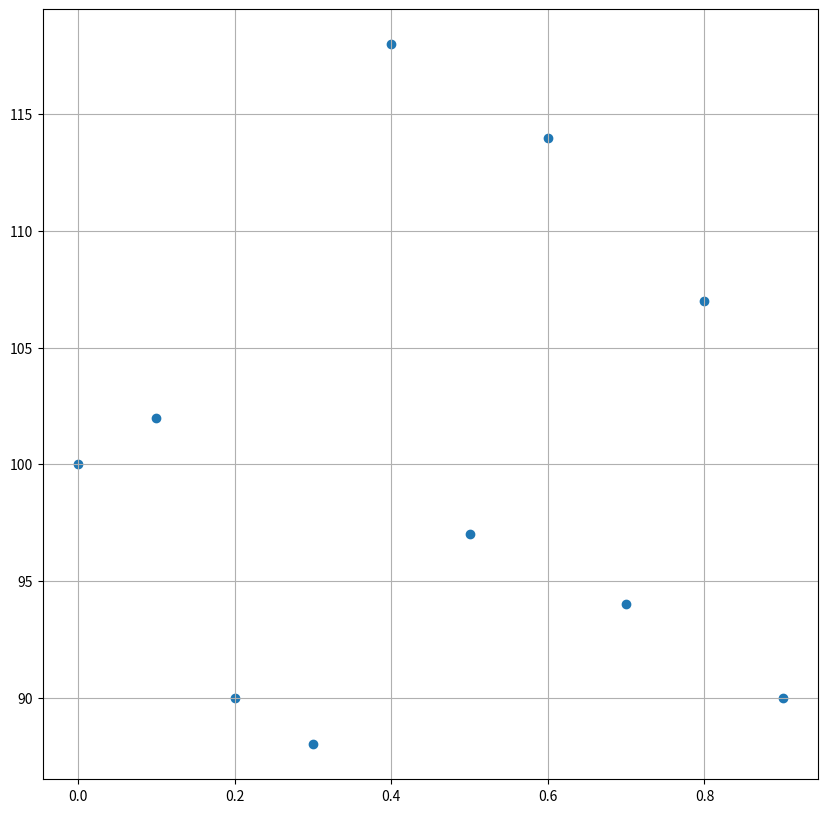

Recreate this plot in Python.
import numpy
import statistics
from matplotlib import pyplot

x = [i/10 for i in range(0, 10)]
rnd_arr = list(numpy.random.choice(x, 1000))
amount_data = []
for j in range(0, 10):
    amount_data.append(rnd_arr.count(x[j]))
print('среднее =', statistics.mean(rnd_arr))
print('медиана =', statistics.median(rnd_arr))
fig = pyplot.figure(figsize=(10, 10))
ax = fig.add_subplot()
ax.scatter(x, amount_data)
ax.grid()
pyplot.show()